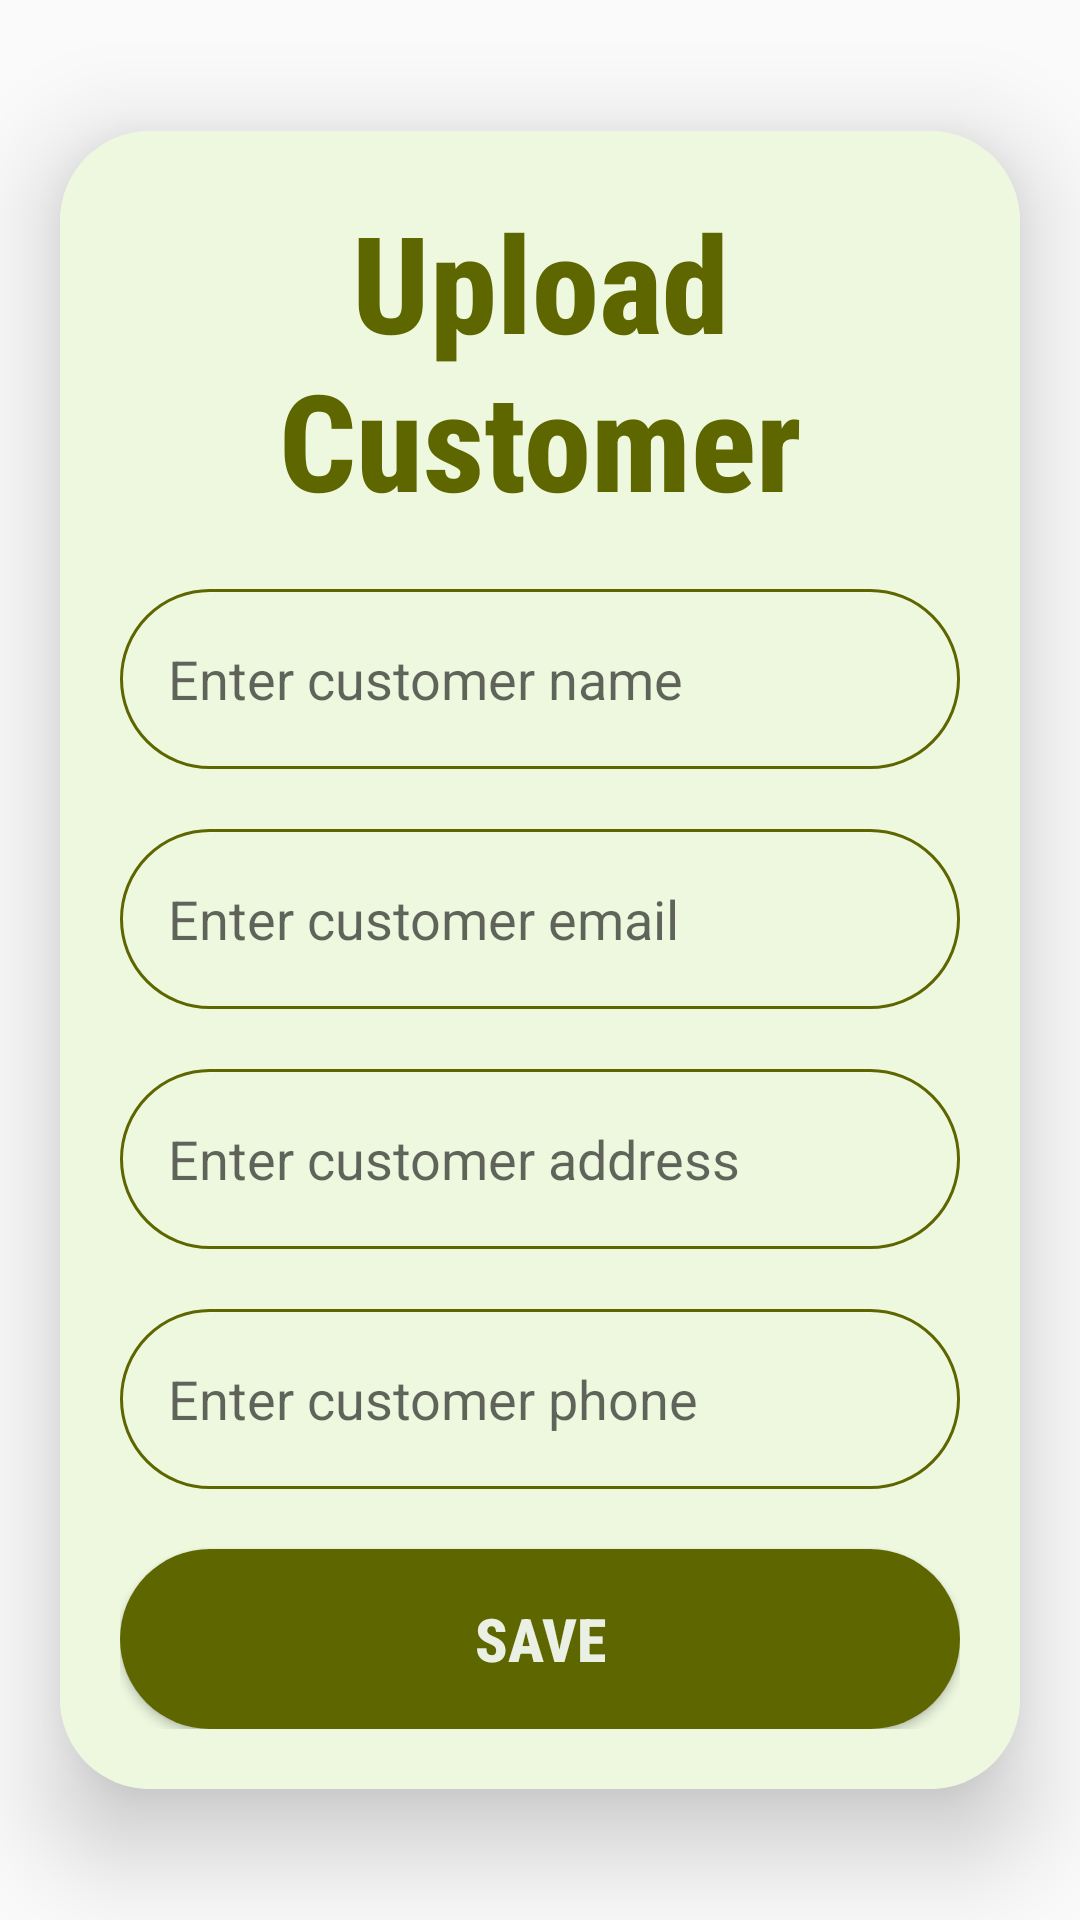

Reconstruct the res/layout file that produces this screen, plus the resources it refers to.
<!-- AndroidManifest.xml: application theme Theme.AppCompat.DayNight.DarkActionBar -->
<!-- res/layout/activity_customer_upload.xml -->
<?xml version="1.0" encoding="utf-8"?>
<ScrollView
    xmlns:android="http://schemas.android.com/apk/res/android"
    xmlns:app="http://schemas.android.com/apk/res-auto"
    xmlns:tools="http://schemas.android.com/tools"
    android:layout_width="match_parent"
    android:layout_height="match_parent"
    android:orientation="vertical"
    android:background="@mipmap/bg_2"
    tools:context=".CustomerUploadActivity">

    <androidx.cardview.widget.CardView
        android:layout_width="match_parent"
        android:layout_height="wrap_content"
        android:layout_marginEnd="20dp"
        android:layout_marginStart="20dp"
        app:cardCornerRadius="30dp"
        android:layout_gravity="center"
        app:cardElevation="20dp">

        <LinearLayout
            android:layout_width="match_parent"
            android:layout_height="wrap_content"
            android:orientation="vertical"
            android:layout_gravity="center_horizontal"
            android:padding="20dp"
            android:background="@drawable/edittext_background">

            <TextView
                android:layout_width="match_parent"
                android:layout_height="wrap_content"
                android:text="@string/strUploadCus"
                android:textSize="45sp"
                android:textStyle="bold"
                android:textAlignment="center"
                android:fontFamily="sans-serif-condensed-medium"
                android:textColor="@color/plated_green"/>


            <EditText
                android:layout_width="match_parent"
                android:layout_height="60dp"
                android:id="@+id/uploadName"
                android:background="@drawable/border"
                android:layout_marginTop="20dp"
                android:padding="16dp"
                android:hint="@string/strEnterCusName"
                android:gravity="start|center_vertical"
                android:textColor="@color/moss_green"/>

            <EditText
                android:layout_width="match_parent"
                android:layout_height="60dp"
                android:id="@+id/uploadEmail"
                android:background="@drawable/border"
                android:layout_marginTop="20dp"
                android:padding="16dp"
                android:hint="@string/strEnterCusEmail"
                android:gravity="start|center_vertical"
                android:textColor="@color/grey"/>

            <EditText
                android:layout_width="match_parent"
                android:layout_height="60dp"
                android:id="@+id/uploadAddress"
                android:background="@drawable/border"
                android:layout_marginTop="20dp"
                android:padding="16dp"
                android:hint="@string/strEnterCusAddress"
                android:gravity="start|center_vertical"
                android:textColor="@color/grey"/>
            <EditText
                android:layout_width="match_parent"
                android:layout_height="60dp"
                android:id="@+id/uploadPhone"
                android:background="@drawable/border"
                android:layout_marginTop="20dp"
                android:padding="16dp"
                android:hint="@string/strEnterCusPhone"
                android:gravity="start|center_vertical"
                android:textColor="@color/grey"/>

            <Button
                android:layout_width="match_parent"
                android:layout_height="60dp"
                android:text="Save"
                android:background="@drawable/button_background"
                android:id="@+id/saveButton"
                android:textSize="20sp"
                android:textColor="@color/light_green"
                android:layout_marginTop="20dp"
                android:textStyle="bold"
                android:fontFamily="sans-serif-condensed-medium"
                app:cornerRadius = "20dp"/>

        </LinearLayout>

    </androidx.cardview.widget.CardView>

</ScrollView>
<!-- resources referenced by this layout -->
<resources>
  <color name="grey">#4D4D4D</color>
  <color name="light_green">#EBF0E4</color>
  <color name="moss_green">#233000</color>
  <color name="plated_green">#5E6600</color>
  <!-- drawable border (drawable) -->
  <?xml version="1.0" encoding="utf-8"?>
  
  <shape xmlns:android="http://schemas.android.com/apk/res/android"
      android:shape="rectangle">
  
      <stroke
          android:width="1dp"
          android:color="@color/plated_green"/>
      <corners
          android:radius="30dp"/>
  
  </shape>
  <!-- drawable button_background (drawable) -->
  <?xml version="1.0" encoding="utf-8"?>
  
  <selector xmlns:android="http://schemas.android.com/apk/res/android">
      <item>
          <shape android:shape="rectangle">
              <corners android:radius="50dp"/>
              <solid android:color="@color/plated_green"/>
          </shape>
      </item>
  </selector>
  <!-- drawable edittext_background (drawable) -->
  <?xml version="1.0" encoding="utf-8"?>
  
  <selector xmlns:android="http://schemas.android.com/apk/res/android">
      <item>
          <shape android:shape="rectangle">
              <corners android:radius="20dp"/>
              <solid android:color="#EEF8DF"/>
          </shape>
      </item>
  </selector>
  <string name="strEnterCusAddress">Enter customer address</string>
  <string name="strEnterCusEmail">Enter customer email</string>
  <string name="strEnterCusName">Enter customer name</string>
  <string name="strEnterCusPhone">Enter customer phone</string>
  <string name="strUploadCus">Upload Customer</string>
</resources>
